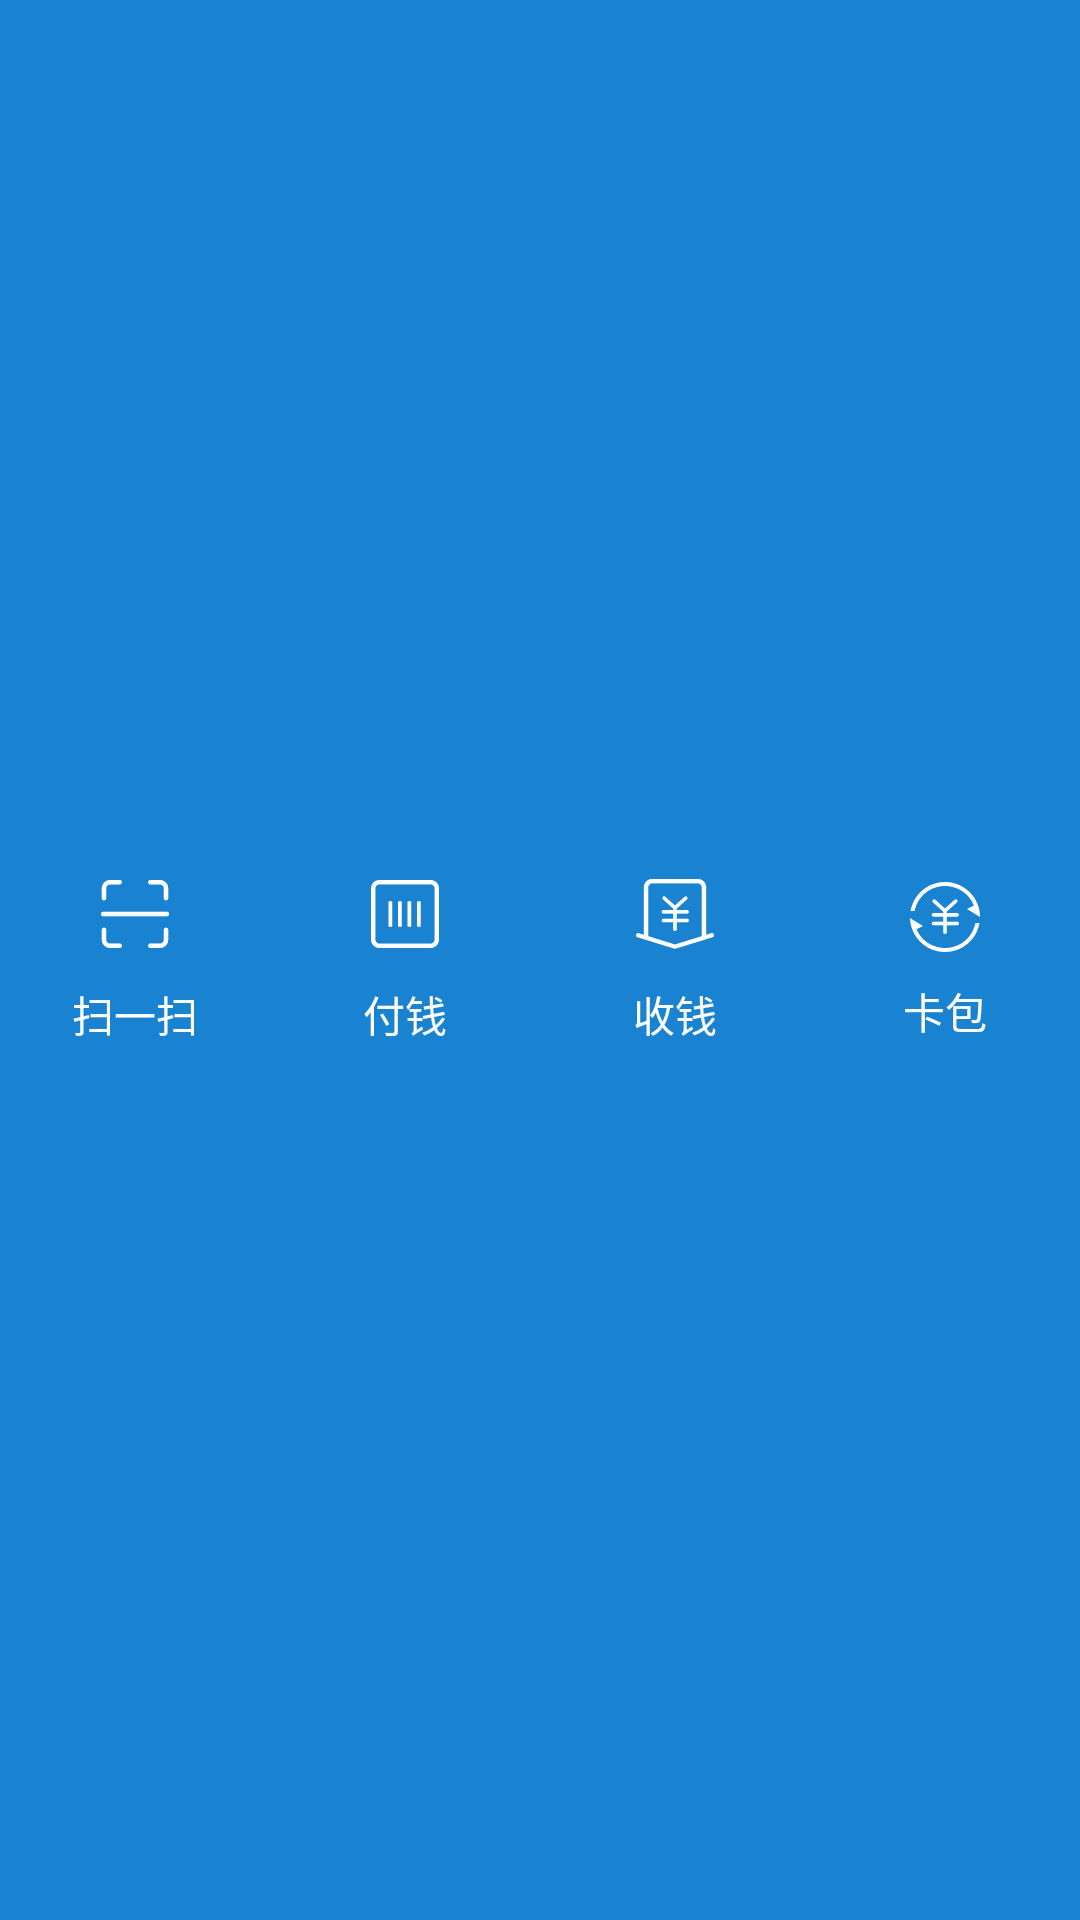

The Android layout XML behind this screen, and the referenced resources:
<!-- AndroidManifest.xml: application theme AppThemeNoTitle -->
<!-- res/layout/include_default_layout.xml -->
<?xml version="1.0" encoding="utf-8"?>
<FrameLayout xmlns:android="http://schemas.android.com/apk/res/android"
    android:layout_width="match_parent"
    android:layout_height="wrap_content">


    <LinearLayout
        android:layout_width="match_parent"
        android:layout_height="match_parent"
        android:background="@color/aliPay_bar_color"
        android:orientation="horizontal">

        <LinearLayout
            android:layout_width="0dp"
            android:layout_height="match_parent"
            android:layout_weight="1"
            android:gravity="center"
            android:orientation="vertical">

            <ImageView
                android:layout_width="wrap_content"
                android:layout_height="wrap_content"
                android:layout_gravity="center_horizontal"
                android:src="@mipmap/ic_scan" />

            <TextView
                android:layout_width="wrap_content"
                android:layout_height="wrap_content"
                android:layout_gravity="center_horizontal"
                android:layout_marginTop="10dp"
                android:text="扫一扫"
                android:textColor="@color/white" />

        </LinearLayout>

        <LinearLayout
            android:layout_width="0dp"
            android:layout_height="match_parent"
            android:layout_weight="1"
            android:gravity="center"
            android:orientation="vertical">

            <ImageView
                android:layout_width="wrap_content"
                android:layout_height="wrap_content"
                android:layout_gravity="center_horizontal"
                android:src="@mipmap/ic_payment" />

            <TextView
                android:layout_width="wrap_content"
                android:layout_height="wrap_content"
                android:layout_gravity="center_horizontal"
                android:layout_marginTop="10dp"
                android:text="付钱"
                android:textColor="@color/white" />

        </LinearLayout>


        <LinearLayout
            android:layout_width="0dp"
            android:layout_height="match_parent"
            android:layout_weight="1"
            android:gravity="center"
            android:orientation="vertical">

            <ImageView
                android:layout_width="wrap_content"
                android:layout_height="wrap_content"
                android:layout_gravity="center_horizontal"
                android:src="@mipmap/ic_transfer" />

            <TextView
                android:layout_width="wrap_content"
                android:layout_height="wrap_content"
                android:layout_gravity="center_horizontal"
                android:layout_marginTop="10dp"
                android:text="收钱"
                android:textColor="@color/white" />
        </LinearLayout>


        <LinearLayout
            android:layout_width="0dp"
            android:layout_height="match_parent"
            android:layout_weight="1"
            android:gravity="center"
            android:orientation="vertical">

            <ImageView
                android:layout_width="wrap_content"
                android:layout_height="wrap_content"
                android:layout_gravity="center_horizontal"
                android:src="@mipmap/ic_card" />

            <TextView
                android:layout_width="wrap_content"
                android:layout_height="wrap_content"
                android:layout_gravity="center_horizontal"
                android:layout_marginTop="8dp"
                android:text="卡包"
                android:textColor="@color/white" />

        </LinearLayout>


    </LinearLayout>

    <View
        android:id="@+id/content_bg_view"
        android:layout_width="match_parent"
        android:layout_height="80dp" />
</FrameLayout>
<!-- resources referenced by this layout -->
<resources>
  <color name="aliPay_bar_color">#1983d1</color>
  <color name="white">#ffffff</color>
  <!-- mipmap ic_card: png bitmap (mipmap-xxhdpi, 15777 bytes) -->
  <!-- mipmap ic_payment: png bitmap (mipmap-xxhdpi, 15300 bytes) -->
  <!-- mipmap ic_scan: png bitmap (mipmap-xxhdpi, 15343 bytes) -->
  <!-- mipmap ic_transfer: png bitmap (mipmap-xxhdpi, 15538 bytes) -->
  <style name="AppThemeNoTitle" parent="AppTheme">
          <item name="windowActionBar">false</item>
          <item name="windowNoTitle">true</item>
      </style>
  <style name="AppTheme" parent="Theme.AppCompat.Light.DarkActionBar">
          
          <item name="colorPrimary">@color/colorPrimary</item>
          <item name="colorPrimaryDark">@color/colorPrimaryDark</item>
          <item name="colorAccent">@color/colorAccent</item>
      </style>
  <color name="colorPrimary">#3F51B5</color>
  <color name="colorPrimaryDark">#303F9F</color>
  <color name="colorAccent">#ccFF4081</color>
</resources>
